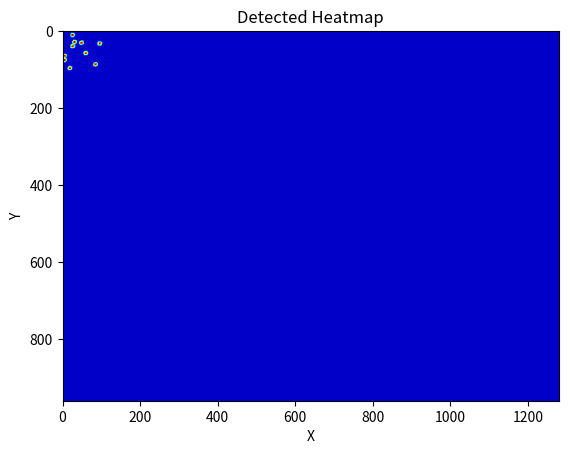

Write Python code to recreate this figure.
import numpy as np
import seaborn as sns
import matplotlib.pyplot as plt
from scipy.stats import gaussian_kde
import matplotlib.cm as cm



def generate_random_data(data_length: int):
    """縦960, 横1280のうちランダムに1000点を選択し(x, y)の形式で格納

    Args:
        data_length (int): データの個数
    """
    x = np.random.randint(0, 1280, data_length)
    y = np.random.randint(0, 960, data_length)
    return x, y


def validate_data_length(x: np.array, y: np.array):
    """データの個数を確認（xとyの長さが一致していることを確かめる）

    Args:
        x (np.array): x座標の配列
        y (np.array): y座標の配列
    """
    if len(x) != len(y):
        raise ValueError('xとyのデータ数が異なります．')
    

def generate_heatmap(title: str, x_label: str, y_label: str, x: np.array, y: np.array):
    """ヒートマップ（グリッドタイプ）作成し.pngで保存

    Args:
        title (str): グラフのタイトル（.pngに表示される）
        x_label (str): 横軸のラベル
        y_label (str): 縦軸のラベル
        x (np.array): x座標の配列
        y (np.array): y座標の配列
    """
    validate_data_length(x, y)
    fig, ax = plt.subplots() # 返り値がタプルのため，figを明示的に指定している
    sns.heatmap(np.histogram2d(x, y, bins=[128, 96])[0], cmap='Reds')
    ax.set_xlabel(x_label)
    ax.set_ylabel(y_label)
    plt.subplots_adjust(top=0.9)
    plt.suptitle(title)
    plt.savefig('detected_heatmap.png')
    plt.show()


def generate_kde_heatmap(title: str, x_label: str, y_label: str, x: np.array, y: np.array):
    """ヒートマップ（なめらか）を作成.pngで保存

    Args:
        title (str): グラフのタイトル（.pngに表示される）
        x_label (str): x軸のラベル
        y_label (str): y軸のラベル
        x (np.array): x座標の配列
        y (np.array): y座標の配列
    """
    validate_data_length(x, y)
    # ポイントをなめらかにするための設定
    xx,yy = np.mgrid[0:1280:1,0:960:1]
    positions = np.vstack([xx.ravel(),yy.ravel()])
    value = np.vstack([x,y])
    # bw_methodはなめらかさの度合いを指定するパラメータ
    kernel = gaussian_kde(value, bw_method=0.1)
    f = np.reshape(kernel(positions).T, xx.shape)
    # ヒートマップを生成する
    fig = plt.figure()
    ax = fig.add_subplot(111)
    ax.invert_yaxis()
    ax.contourf(xx,yy,f, cmap=cm.jet)
    ax.set_title(title)
    ax.set_xlabel(x_label)
    ax.set_ylabel(y_label)
    plt.savefig(f'{title}.png')
    plt.show()


if __name__ == '__main__':
    title = 'Detected Heatmap'
    # 軸のラベルはアルファベットのみ指定可能
    x_label = 'X'
    y_label = 'Y'
    # x, y = generate_random_data()
    x = np.random.randint(0, 100, 10)
    y = np.random.randint(0, 100, 10)
    # generate_heatmap(title, x_label, y_label, x, y)
    generate_kde_heatmap(title, x_label, y_label, x, y)